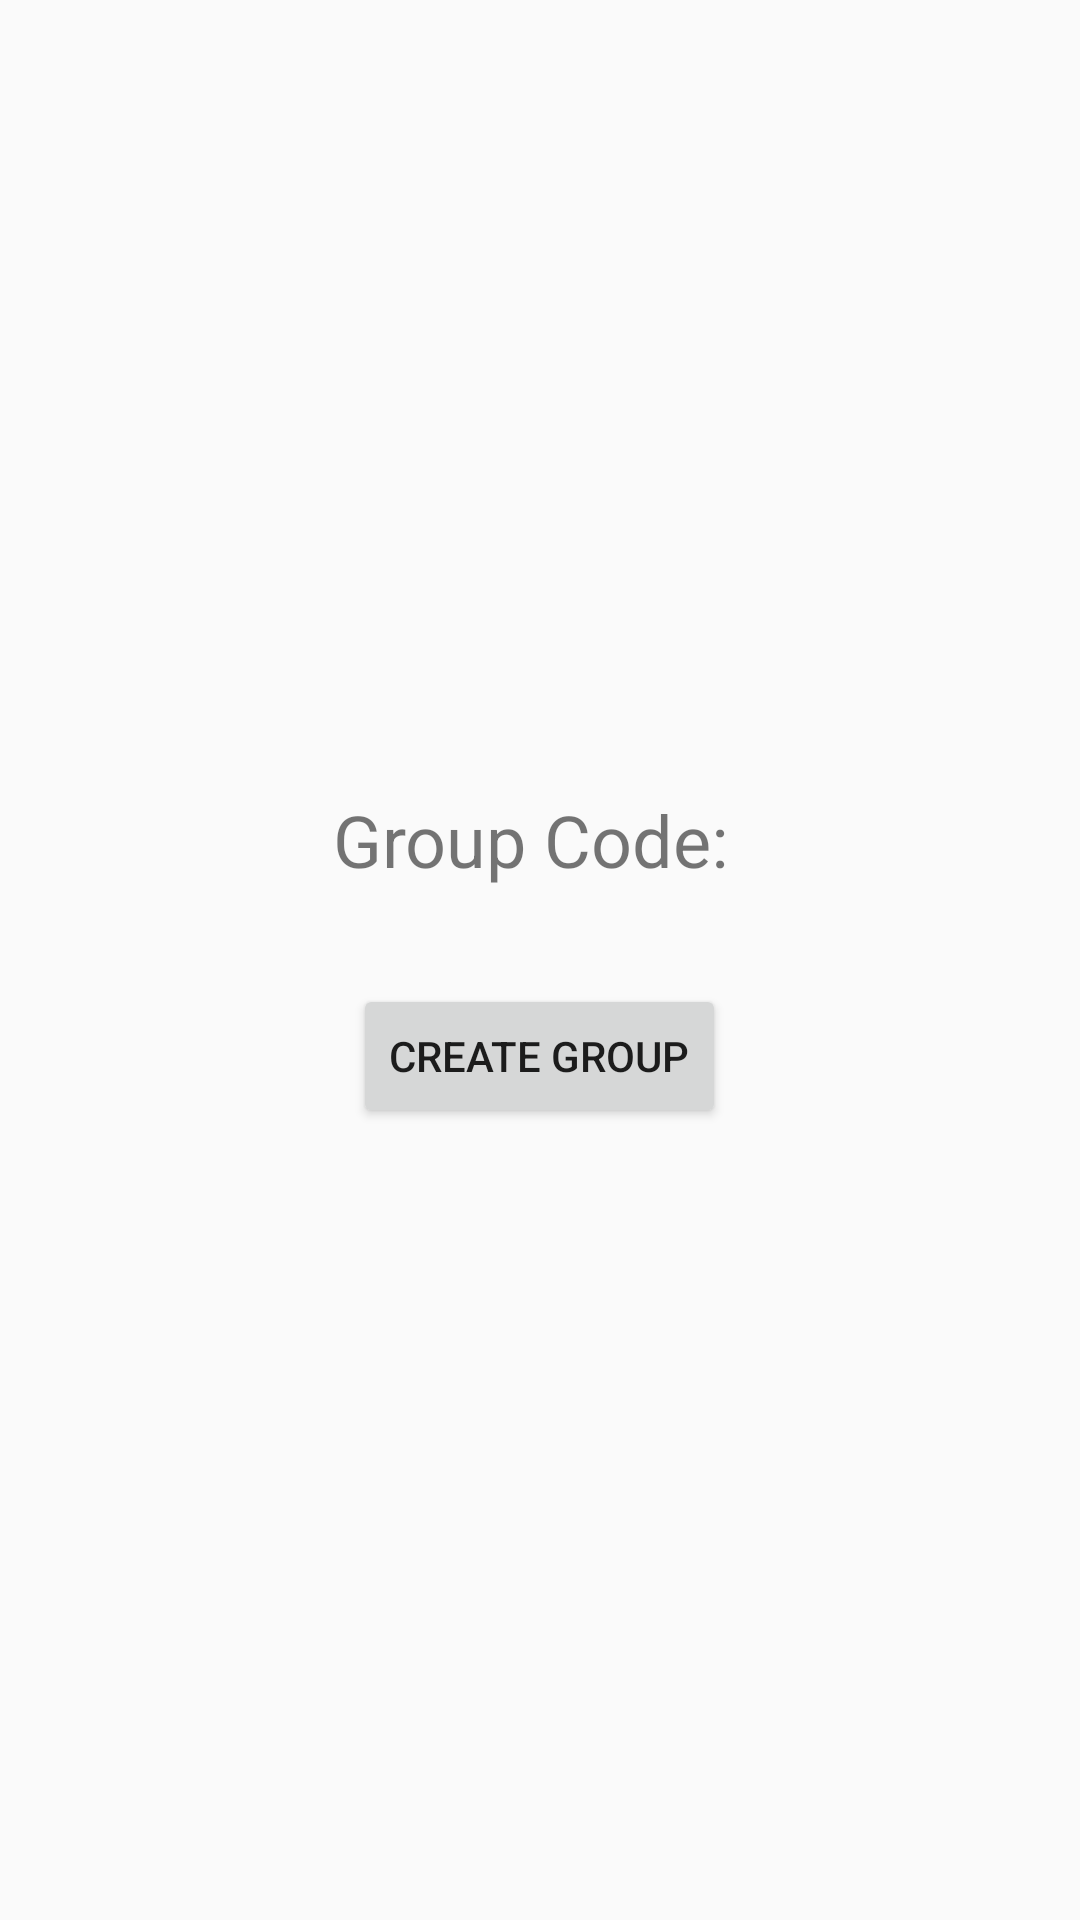

Android layout source for this screen:
<!-- AndroidManifest.xml: application theme Theme.NetworkingProject -->
<!-- res/layout/activity_create_group.xml -->
<?xml version="1.0" encoding="utf-8"?>
<LinearLayout xmlns:android="http://schemas.android.com/apk/res/android"
    android:layout_width="match_parent"
    android:layout_height="match_parent"
    android:orientation="vertical"
    android:gravity="center"
    android:padding="32dp">

    
    <TextView
        android:id="@+id/displayGroupCode"
        android:layout_width="wrap_content"
        android:layout_height="wrap_content"
        android:text="Group Code: "
        android:textSize="24sp" />

    
    <Button
        android:id="@+id/btnCreateGroup"
        android:layout_width="wrap_content"
        android:layout_height="wrap_content"
        android:text="Create Group"
        android:layout_marginTop="32dp" />
</LinearLayout>
<!-- resources referenced by this layout -->
<resources>
  <style name="Theme.NetworkingProject" parent="Theme.AppCompat.Light.NoActionBar">
          
          
      </style>
</resources>
